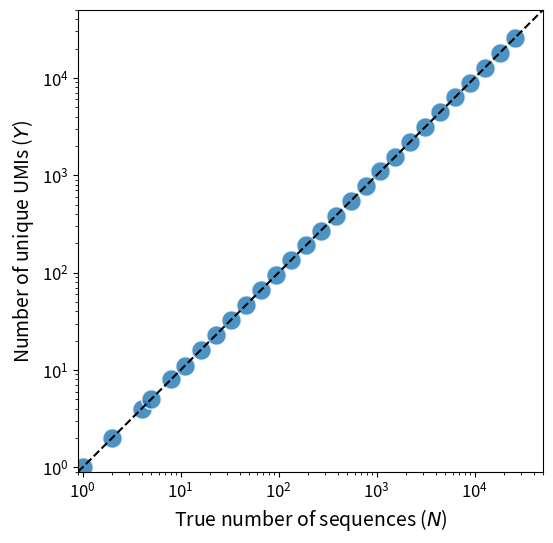
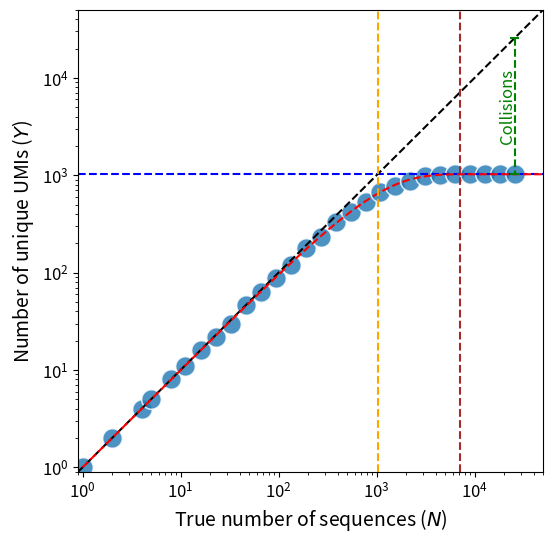
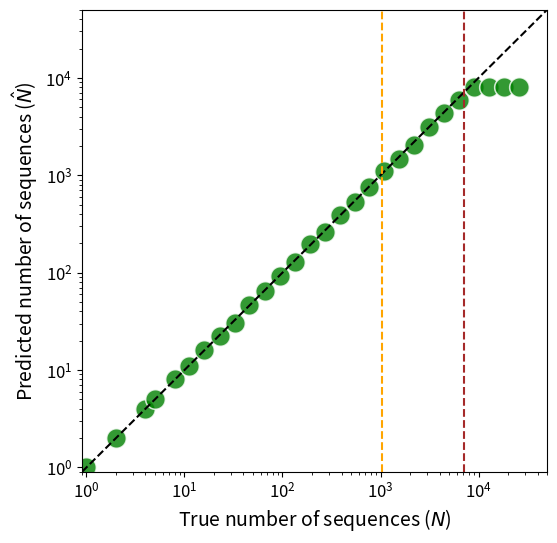

The matplotlib source for these figures, in order:
"""
Generate synthetic plots for Figure 1.
Usage: python fig1_plots.py
"""

import argparse
import os
import numpy as np
import matplotlib.pyplot as plt
import seaborn as sns


def f(n_vals, k):
    """Expected number of unique UMIs given n_vals draws from a k-length UMI."""
    return 4**k * (1 - (1 - 1 / 4**k)**n_vals)


def pred(y_vals, k):
    """Method-of-Moments estimator: invert f to recover true N from observed unique UMI count."""
    predictions = np.zeros(len(y_vals))
    K = 4**k
    mask = y_vals == K

    def estimate(y, K):
        return np.log(1 - y / K) / np.log(1 - 1 / K)

    predictions[~mask] = estimate(y_vals[~mask], K)
    predictions[mask] = estimate(np.array([K - 1]), K) + K
    return predictions


def make_plots(out_dir='figure1_graphics'):
    print('Generating Figure 1 plots...')
    os.makedirs(out_dir, exist_ok=True)
    np.random.seed(42)

    k = 5
    K = 4**k
    n_max = 5 * 10**4
    n_values = np.logspace(0, np.log10(n_max), 200)
    n_min = 0.9

    max_n_sim = 5 * k * 4**k
    num_points = 30
    n_arr = np.logspace(0, np.log10(max_n_sim), num_points).astype(int)
    n_arr = np.unique(n_arr)

    # --- Fig 1b: naive UMI data for k=12 ---
    k_full = 12
    umis_full = np.random.choice(range(4**k_full), size=int(np.sum(n_arr)), replace=True)
    cumulative_counts = np.cumsum(n_arr.astype(int))
    starts = np.hstack(([0], cumulative_counts[:-1]))
    y_arr_full = np.array([
        len(set(umis_full[s:e])) for s, e in zip(starts, cumulative_counts)
    ])

    fig1b, ax1b = plt.subplots(figsize=(6, 6))
    ax1b.plot([n_min, n_max], [n_min, n_max], color='black', ls='--')
    sns.scatterplot(ax=ax1b, x=n_arr, y=y_arr_full, alpha=0.8, s=200)
    ax1b.set_xscale('log')
    ax1b.set_yscale('log')
    ax1b.set_xlabel(r'True number of sequences ($N$)', fontsize=14)
    ax1b.set_ylabel(r'Number of unique UMIs ($Y$)', fontsize=14)
    ax1b.tick_params(axis='both', labelsize=12)
    ax1b.set_xlim(n_min, n_max)
    ax1b.set_ylim(n_min, n_max)
    fig1b.savefig(f'{out_dir}/fig1b.pdf', bbox_inches='tight')

    # --- Fig 1d: k=5 UMI data with theoretical curves ---
    umis = np.random.choice(range(K), size=int(np.sum(n_arr)), replace=True)
    cumulative_counts = np.cumsum(n_arr.astype(int))
    starts = np.hstack(([0], cumulative_counts[:-1]))
    y_arr = np.array([
        len(set(umis[s:e])) for s, e in zip(starts, cumulative_counts)
    ])

    fig1d, ax1d = plt.subplots(figsize=(6, 6))
    ax1d.axhline(y=K, color='blue', label=r'$y=4^k$, total # of UMIs', ls='--')
    ax1d.plot([n_min, n_max], [n_min, n_max], color='black', label=r'$y=x$', ls='--')
    ax1d.plot(n_values, f(n_values, k), color='red', label='Expected # of unique UMIs', ls='--')
    sns.scatterplot(ax=ax1d, x=n_arr, y=y_arr, alpha=0.8, s=200,
                    label='Synthetic UMI data', legend=False)
    ax1d.axvline(x=K, label=r'$x=4^k$, total # of UMIs', ls='--', color='orange')
    ax1d.axvline(x=K * np.log(K), label=r'$x=k4^k$', ls='--', color='brown')
    ax1d.plot([max_n_sim, max_n_sim], [max_n_sim, f(max_n_sim, k)], color='green', ls='--')
    ax1d.hlines(max_n_sim, max_n_sim * 0.9, max_n_sim * 1.1, color='green')
    ax1d.hlines(f(max_n_sim, k), max_n_sim * 0.9, max_n_sim * 1.1, color='green')
    ax1d.text(max_n_sim * 0.7, np.sqrt(max_n_sim * K), 'Collisions',
              fontsize=12, color='green', ha='left', va='center', rotation=90)
    ax1d.set_xscale('log')
    ax1d.set_yscale('log')
    ax1d.set_xlabel(r'True number of sequences ($N$)', fontsize=14)
    ax1d.set_ylabel(r'Number of unique UMIs ($Y$)', fontsize=14)
    ax1d.tick_params(axis='both', labelsize=12)
    ax1d.set_xlim(n_min, n_max)
    ax1d.set_ylim(n_min, n_max)
    fig1d.savefig(f'{out_dir}/fig1d.pdf', bbox_inches='tight')

    # --- Fig 1e: Method-of-Moments estimation ---
    optimized_predictions = pred(y_arr, k)

    fig1e, ax1e = plt.subplots(figsize=(6, 6))
    ax1e.plot([n_min, n_max], [n_min, n_max], color='black', ls='--')
    sns.scatterplot(ax=ax1e, x=n_arr, y=optimized_predictions, alpha=0.8, s=200,
                    label='Method-of-Moments estimator', color='green', legend=False)
    ax1e.axvline(x=K, ls='--', color='orange')
    ax1e.axvline(x=K * np.log(K), ls='--', color='brown')
    ax1e.set_xscale('log')
    ax1e.set_yscale('log')
    ax1e.set_xlim(n_min, n_max)
    ax1e.set_ylim(n_min, n_max)
    ax1e.set_xlabel(r'True number of sequences ($N$)', fontsize=14)
    ax1e.set_ylabel(r'Predicted number of sequences ($\hat{N}$)', fontsize=14)
    ax1e.tick_params(axis='both', labelsize=12)
    fig1e.savefig(f'{out_dir}/fig1e.pdf', bbox_inches='tight')

    # --- Combined legend figure ---
    h1d, l1d = ax1d.get_legend_handles_labels()
    h1e, l1e = ax1e.get_legend_handles_labels()
    handles_dict = dict(zip(l1d + l1e, h1d + h1e))

    order = [
        'Synthetic UMI data',
        'Method-of-Moments estimator',
        'Expected # of unique UMIs',
        r'$y=x$',
        r'$y=4^k$, total # of UMIs',
        r'$x=4^k$, total # of UMIs',
        r'$x=k4^k$',
    ]
    handles = [handles_dict[lbl] for lbl in order if lbl in handles_dict]
    labels  = [lbl for lbl in order if lbl in handles_dict]

    fig_leg = plt.figure(figsize=(5, 0.8))
    fig_leg.legend(handles, labels, loc='center', frameon=False, ncol=3)
    fig_leg.savefig(f'{out_dir}/common_legend_fig1.pdf', bbox_inches='tight')

    print(f'Done. Figures saved to {out_dir}/')


if __name__ == '__main__':
    parser = argparse.ArgumentParser(description='Generate Figure 1 plots.')
    parser.add_argument('--out_dir', default='figure1_graphics',
                        help='Directory to save figures (default: figure1_graphics).')
    args = parser.parse_args()
    make_plots(out_dir=args.out_dir)
